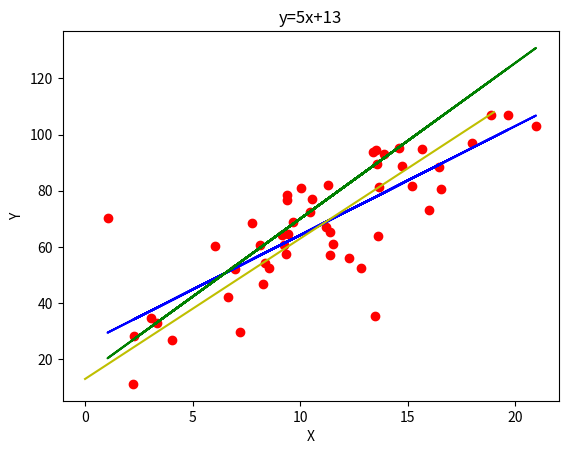

The script that saved this image:
import math
import numpy as np
import numpy.linalg as lg
import matplotlib.pyplot as plt


def leastSquare(x_array, y_array):
    m = x_array.size
    X = np.zeros((m, 2))
    Y = np.zeros((m, 1))
    for i in range(m):
        X[i][0] = 1
        X[i][1] = x_array[i]
        Y[i][0] = y_array[i]
    th = lg.inv(X.T.dot(X)).dot(X.T).dot(Y)
    return th[0][0], th[1][0]


def dis(x, y, A, B, C):
    return abs(A*x+B*y+C)/math.sqrt(A**2 + B**2)


def ransac(X, Y, t, N):
    m = X.size
    k_ret = 0
    b_ret = 0
    tot_max = 0
    for ep in range(N):
        tot = 0
        p1 = np.random.randint(0, m)
        p2 = np.random.randint(0, m)
        while p1 == p2:
            p2 = np.random.randint(0, m)
        k_now = (Y[p1]-Y[p2])/(X[p1]-X[p2])
        b_now = Y[p1] - k_now * X[p1]
        for i in range(m):
            if dis(X[i], Y[i], k_now, -1, b_now) < t:
                tot += 1
        if tot > tot_max:
            k_ret = k_now
            b_ret = b_now
            tot_max = tot
    return b_ret, k_ret


a = 5
b = -1
c = 13
m = 50
X = np.zeros(m)
for i in range(m):
    X[i] = np.random.uniform(0, 20)
Z = (c + a * X) / (-b)
Y = [np.random.normal(z, 2) for z in Z]
for i in range(m):
    X[i] = np.random.normal(X[i], 2)
for i in range(3):
    p = np.random.randint(m)
    X[p] = np.random.uniform(0,20)
    Y[p] = np.random.uniform(0,120)
b_ls, k_ls = leastSquare(X, Y)
b_r, k_r = ransac(X, Y, 0.3, 10000)
X_0 = np.arange(0, 20, 1)
plt.plot(X, Y, 'ro')
plt.plot(X, k_ls*X+b_ls, 'b')
plt.plot(X, k_r*X+b_r, 'g')
plt.plot(X_0, a*X_0+c, 'y')
plt.title('y=5x+13')
plt.xlabel('X')
plt.ylabel('Y')
plt.show()